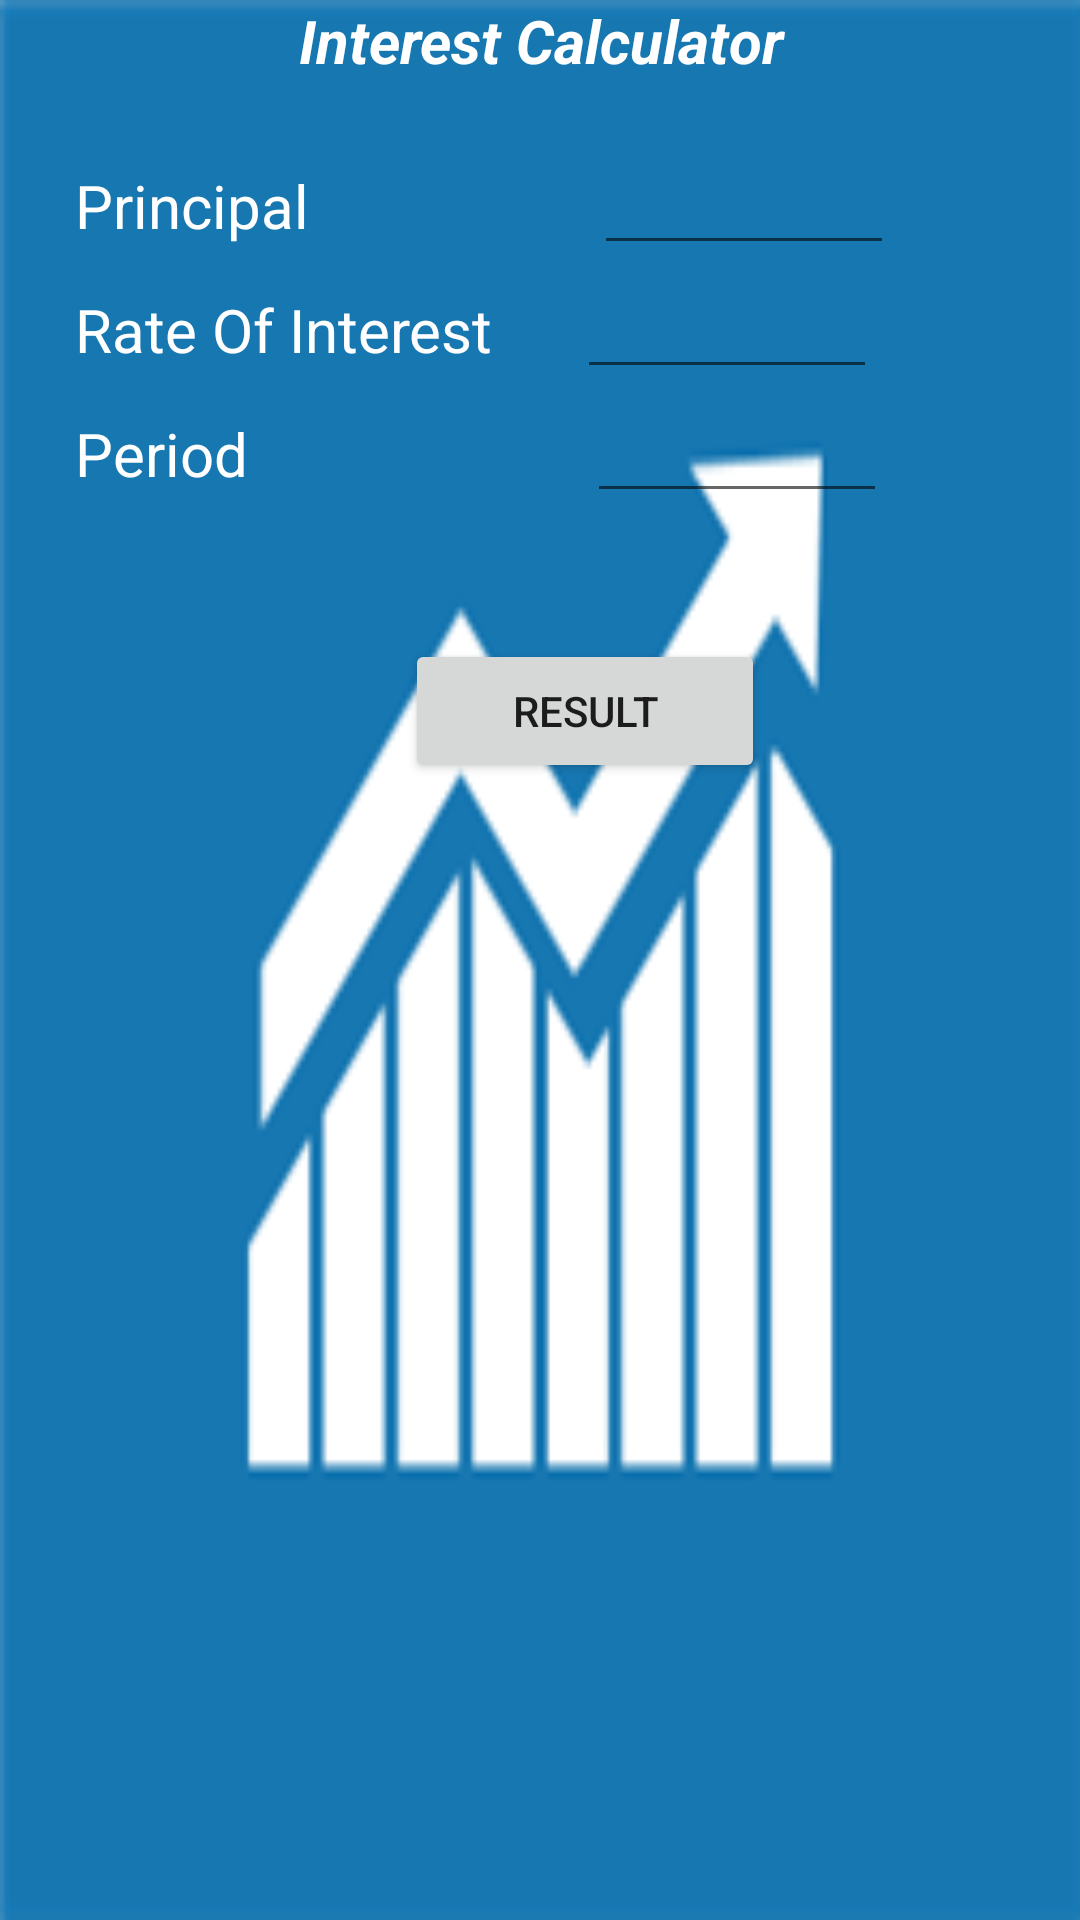

Here is an Android app screen rendered from its layout file. Give the layout XML and the strings, colors and styles it references.
<!-- AndroidManifest.xml: application theme AppTheme -->
<!-- res/layout/interest_calc_activity.xml -->
<?xml version="1.0" encoding="utf-8"?>
<LinearLayout android:id="@+id/LinearLayout01"
    android:layout_width="fill_parent"
    android:layout_height="fill_parent"
    android:orientation="vertical"
    android:background="@drawable/marketchart"
    xmlns:android="http://schemas.android.com/apk/res/android">

    <TextView android:text="Interest Calculator"
        android:layout_width="fill_parent"
        android:layout_height="wrap_content"
        android:gravity="center_horizontal"
        android:id="@+id/title"
        android:textStyle="bold|italic"
        android:textSize="20dp"
        android:textColor="#ffffff">
    </TextView>

    <LinearLayout android:id="@+id/LinearLayout02"
        android:layout_width="fill_parent"
        android:layout_height="wrap_content"
        android:orientation="horizontal"
        android:layout_marginTop="20dp"
        android:layout_marginLeft="25dp"
        >

        <TextView android:text="@string/principal"
            android:layout_width="wrap_content"
            android:layout_height="wrap_content"
            android:id="@+id/TextPrincipal"
            android:textSize="20dp"
            android:textColor="#ffffff">
        </TextView>

        <EditText android:id="@+id/pAmount"
            android:layout_width="wrap_content"
            android:layout_height="wrap_content"
            android:width="100dp"
            android:height="15dp"
            android:layout_marginLeft="95dp"
            android:inputType="numberDecimal"
            android:textColor="#ffffff">
        </EditText>

    </LinearLayout>

    <LinearLayout android:id="@+id/LinearLayout03"
        android:layout_width="fill_parent"
        android:layout_height="wrap_content"
        android:orientation="horizontal"
        android:layout_marginLeft="25dp"
        >
        <TextView android:text="@string/rate"
            android:layout_width="wrap_content"
            android:layout_height="wrap_content"
            android:id="@+id/textRate"
            android:textSize="20dp"
            android:textColor="#ffffff">
        </TextView>

        <EditText android:id="@+id/rate"
            android:layout_width="wrap_content"
            android:layout_height="wrap_content"
            android:width="100dp"
            android:height="15dp"
            android:layout_marginLeft="28dp"
            android:inputType="numberDecimal"
            android:textColor="#ffffff">
        </EditText>

    </LinearLayout>

    <LinearLayout android:id="@+id/LinearLayout04"
        android:layout_width="fill_parent"
        android:layout_height="wrap_content"
        android:orientation="horizontal"
        android:layout_marginLeft="25dp">

        <TextView android:text="@string/period"
            android:layout_width="wrap_content"
            android:layout_height="wrap_content"
            android:id="@+id/textPeriod"
            android:textSize="20dp"
            android:textColor="#ffffff">
        </TextView>

        <EditText android:id="@+id/period"
            android:layout_width="wrap_content"
            android:layout_height="wrap_content"
            android:width="100dp"
            android:height="15dp"
            android:layout_marginLeft="113dp"
            android:inputType="numberDecimal"
            android:textColor="#ffffff">
        </EditText>
    </LinearLayout>

    <LinearLayout android:id="@+id/LinearLayout06"
        android:layout_width="fill_parent"
        android:layout_height="wrap_content"
        android:orientation="horizontal"
        >
        <TextView android:text="Simple Interest = "
            android:layout_width="wrap_content"
            android:layout_height="wrap_content"
            android:id="@+id/textSimpleInterest"
            android:textSize="20dp"
            android:visibility="invisible"
            android:textColor="#000000"
            >
        </TextView>

        <TextView android:id="@+id/textSI"
            android:layout_width="wrap_content"
            android:layout_height="wrap_content"
            android:visibility="invisible"
            android:maxLength="7"
            android:textSize="20dp"
            android:textColor="#000000">
        </TextView>

    </LinearLayout>

    <LinearLayout android:id="@+id/LinearLayout05"
        android:layout_width="fill_parent"
        android:layout_height="61dp"
        android:orientation="horizontal"
        android:layout_marginTop="15dp"
        android:layout_marginRight="20dp">
        
        <Button android:text="Result"
            android:id="@+id/box"
            android:layout_width="120dp"
            android:layout_height="wrap_content"
            android:layout_marginLeft="135dp">
        </Button>

    </LinearLayout>
</LinearLayout>
<!-- resources referenced by this layout -->
<resources>
  <!-- drawable marketchart: png bitmap (drawable-xhdpi, 6550 bytes) -->
  <string name="period">Period</string>
  <string name="principal">Principal</string>
  <string name="rate">Rate Of Interest</string>
  <style name="AppTheme" parent="Theme.AppCompat.Light.NoActionBar">
  
  
      </style>
</resources>
